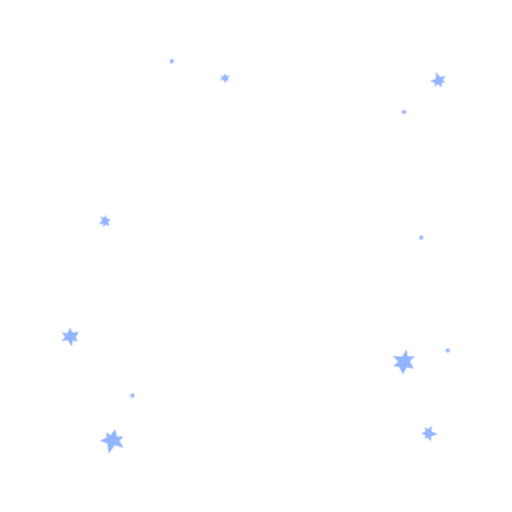
t = 0.00 s
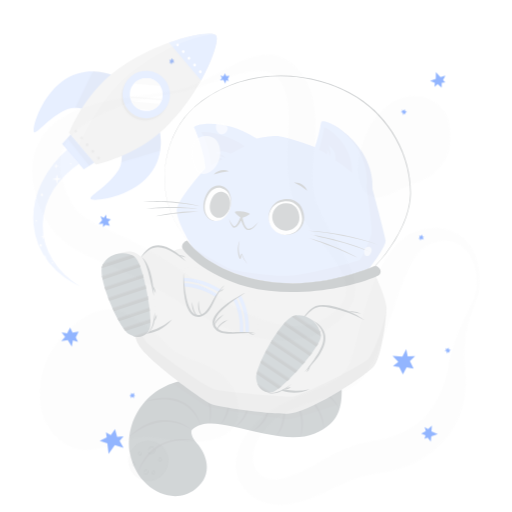
t = 0.25 s
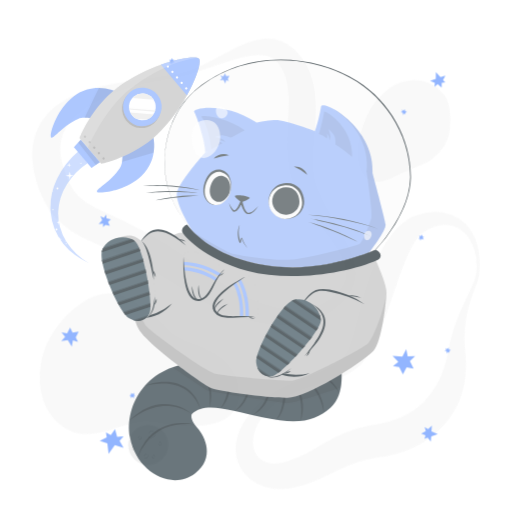
t = 0.50 s
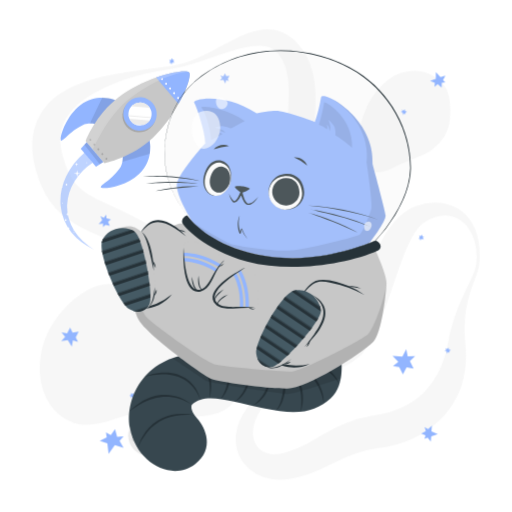
t = 0.75 s
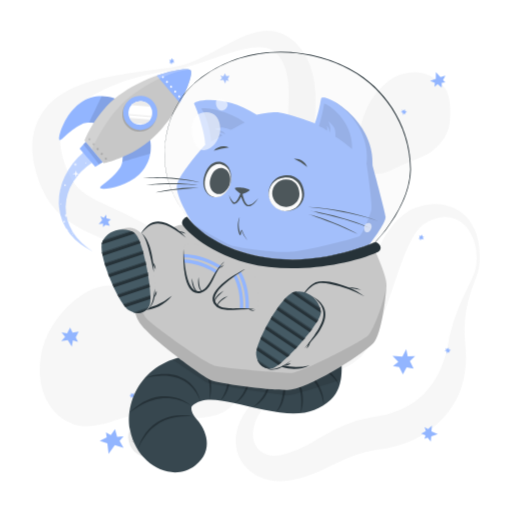
t = 1.00 s

The animated SVG that drew these frames (rendered in a browser with its animation timeline set to each time). Animation: 2 CSS @keyframes rules; one cycle of 1.00 s.

<svg class="animated" id="freepik_stories-cat-astronaut" xmlns="http://www.w3.org/2000/svg" viewBox="0 0 500 500" version="1.1" xmlns:xlink="http://www.w3.org/1999/xlink" xmlns:svgjs="http://svgjs.com/svgjs"><style>svg#freepik_stories-cat-astronaut:not(.animated) .animable {opacity: 0;}svg#freepik_stories-cat-astronaut.animated #freepik--background-complete--inject-119 {animation: 1s 1 forwards cubic-bezier(.36,-0.01,.5,1.38) slideUp;animation-delay: 0s;}svg#freepik_stories-cat-astronaut.animated #freepik--Rocket--inject-119 {animation: 1s 1 forwards cubic-bezier(.36,-0.01,.5,1.38) zoomOut;animation-delay: 0s;}svg#freepik_stories-cat-astronaut.animated #freepik--Cat--inject-119 {animation: 1s 1 forwards cubic-bezier(.36,-0.01,.5,1.38) slideUp;animation-delay: 0s;}            @keyframes slideUp {                0% {                    opacity: 0;                    transform: translateY(30px);                }                100% {                    opacity: 1;                    transform: inherit;                }            }                    @keyframes zoomOut {                0% {                    opacity: 0;                    transform: scale(1.5);                }                100% {                    opacity: 1;                    transform: scale(1);                }            }        </style><g id="freepik--background-complete--inject-119" class="animable" style="transform-origin: 250.016px 249.976px;"><g id="el9p7efenv1"><g style="opacity: 0.4; transform-origin: 250.016px 249.976px;" class="animable"><path d="M465,259.53a58.69,58.69,0,0,0-1.64-22.65c-2.07-7.23-5.91-14-11.37-18.5a30.17,30.17,0,0,0-4.27-3A26.54,26.54,0,0,0,433.32,212c-6.57.36-12.9,2.84-18.65,6.42-.35.22-.75.46-1.05.67l-.83.62c-.54.45-1.08.87-1.6,1.36a28.7,28.7,0,0,0-3,3.18,51.87,51.87,0,0,0-5.34,7.87,145.7,145.7,0,0,0-8.72,19.08c-5.23,13.58-9.83,28.06-15,42.71q-1.92,5.5-4,11c-1.37,3.7-2.85,7.4-4.39,11.12a163.29,163.29,0,0,1-11.06,22.44c-1.16,1.89-2.4,3.79-3.84,5.69-.72,1-1.51,1.92-2.34,2.86s-1.7,1.79-2.59,2.62a50,50,0,0,1-11.5,7.9c-7.92,4.06-15.82,6.24-23.44,8.5s-15.08,4.27-22.23,6.94a100.34,100.34,0,0,0-20.18,10,65.45,65.45,0,0,0-16.09,14.78C253,403.56,249.53,410,248,416.47a32.69,32.69,0,0,0-.93,9.45,21.93,21.93,0,0,0,2.08,8.21,18.34,18.34,0,0,0,11.1,9.62,24.81,24.81,0,0,0,7.62,1.21,34.09,34.09,0,0,0,8.21-1c.69-.17,1.39-.37,2.08-.58l2.48-.74q2.47-.78,4.88-1.66c3.22-1.2,6.38-2.52,9.51-4,6.27-3,12.53-6.79,19.48-10.82a175.7,175.7,0,0,1,22.76-11.41,137.13,137.13,0,0,1,25.27-7.25c1.07-.23,2.13-.37,3.2-.55l2.86-.46c1.58-.27,3.18-.58,4.79-.93,3.2-.71,6.39-1.58,9.5-2.6,12.49-4.11,23.74-10.62,32.3-19.81a76.88,76.88,0,0,0,11.34-15.52,79.75,79.75,0,0,0,4.41-9.1,98.93,98.93,0,0,0,3.54-9.9c1-3.42,1.91-6.94,2.64-10.55.35-1.69.72-3.91,1.1-5.91s.84-4.07,1.32-6.08a177,177,0,0,1,7.38-23.37c2.91-7.53,6.3-14.75,9.7-21.84,1.7-3.55,3.4-7.07,5-10.6A42,42,0,0,0,465,259.53Zm3,.32a31.4,31.4,0,0,1-1.34,6c-.58,1.93-1.27,3.79-1.94,5.64-1.36,3.71-2.77,7.34-4,11s-2.41,7.38-3.38,11.1-1.71,7.5-2.33,11.26a114.77,114.77,0,0,0-1.22,22.62c.07,1.87.21,3.74.35,5.59s.38,3.58.55,5.79a117.2,117.2,0,0,1,.38,12.75,92.87,92.87,0,0,1-4.32,26.08A81,81,0,0,1,438,402.16a89.87,89.87,0,0,1-20.26,19.12A102.07,102.07,0,0,1,393.3,433.6a109.21,109.21,0,0,1-13,3.66c-2.22.49-4.45.89-6.73,1.22l-5.51.81A122.71,122.71,0,0,0,348.08,444a157,157,0,0,0-19.7,8.26c-6.83,3.3-14.25,7.1-22.34,10.25a123.93,123.93,0,0,1-12.42,4.16c-2.12.58-4.24,1.09-6.37,1.57l-3.21.65c-1.21.22-2.43.42-3.66.57a53.27,53.27,0,0,1-15.12-.16,45.32,45.32,0,0,1-14.85-5,39.74,39.74,0,0,1-12.19-10.31,37.07,37.07,0,0,1-6.92-14.13,39.88,39.88,0,0,1-.8-14.89,48.05,48.05,0,0,1,3.78-13.41A74.59,74.59,0,0,1,249,390.48a93.18,93.18,0,0,1,9.3-8.39,106.82,106.82,0,0,1,10.21-7c14.07-8.5,29.49-13.37,43.64-19.52,7.05-3,13.84-6.48,19.17-10.73a33.42,33.42,0,0,0,6.55-6.93c.41-.61.8-1.24,1.16-1.87s.67-1.25,1-1.94c.67-1.38,1.3-2.9,1.9-4.5,1.21-3.19,2.26-6.67,3.24-10.22s1.92-7.19,2.88-10.88l2.82-11.16c.95-3.75,1.92-7.53,3-11.31,4.18-15.12,9-30.47,16.5-45.45a110.34,110.34,0,0,1,14-21.78c1.49-1.71,3-3.39,4.72-5a52.89,52.89,0,0,1,5.39-4.64,46.53,46.53,0,0,1,6.22-4,33.61,33.61,0,0,1,3.42-1.64l1.78-.7c.58-.21,1.08-.36,1.62-.54a62.41,62.41,0,0,1,13.22-2.78,47.8,47.8,0,0,1,13.66.61,39.3,39.3,0,0,1,12.7,4.82,36.37,36.37,0,0,1,5.39,3.91,38.63,38.63,0,0,1,4.57,4.66A50.66,50.66,0,0,1,467.2,236,81.6,81.6,0,0,1,468,259.85Z" style="fill: rgb(235, 235, 235); transform-origin: 349.331px 334.594px;" id="els41uv6070g" class="animable"></path><path d="M166.66,65.81a101.46,101.46,0,0,0,25.67-7.6c8.26-3.52,16.21-7.77,24.22-12.09,4-2.13,8-4.34,12.22-6.41a123.29,123.29,0,0,1,13-5.79,61.91,61.91,0,0,1,14.87-3.65,38.72,38.72,0,0,1,17.28,2c1.46.52,2.87,1.22,4.31,1.87s2.72,1.57,4.06,2.41,2.5,1.85,3.71,2.83,2.24,2.08,3.34,3.14a60.21,60.21,0,0,1,10.2,14.11,69.76,69.76,0,0,1,5.94,16,98.18,98.18,0,0,1,2.38,15.9,203.82,203.82,0,0,1-.54,29.44l-1.11,13.66c-.18,2.23-.3,4.43-.45,6.62l-.19,3.26-.13,3.22a123.37,123.37,0,0,0,.19,12.51,68.87,68.87,0,0,0,1.71,11.73,71.64,71.64,0,0,0,4.14,11.75c1.76,4,3.78,8,5.95,12.06,4.36,8.09,9.31,16.17,14.13,24.51l3.58,6.32c1.16,2.15,2.3,4.3,3.4,6.52a96.35,96.35,0,0,1,5.8,13.85A49.19,49.19,0,0,1,347,259.33a35.27,35.27,0,0,1-3.62,15.38,40.18,40.18,0,0,1-4.08,6.52l-2.39,2.91c-.82.92-1.67,1.75-2.5,2.63a78.78,78.78,0,0,1-11.13,9.29A75.23,75.23,0,0,1,310.4,303c-1.14.44-2.25,1-3.41,1.35l-3.48,1.18c-2.35.67-4.71,1.34-7.12,1.83A99.19,99.19,0,0,1,267.06,309a125.82,125.82,0,0,1-14.59-2.05c-4.84-.9-9.59-2.16-14.31-3.53-2.33-.74-4.7-1.42-7-2.25l-3.48-1.21-3.43-1.3q-6.87-2.67-13.49-5.83c-2.21-1.06-4.39-2.16-6.58-3.25s-4.32-2.3-6.45-3.49-4.26-2.39-6.34-3.66-4.18-2.52-6.22-3.85l-11.75-7.61c-1.91-1.23-3.85-2.4-5.77-3.61l-2.89-1.79-2.91-1.73A439.22,439.22,0,0,0,114,239.07c-8.26-3.67-16.6-7.18-25.42-11.17-4.4-2-8.92-4.19-13.59-6.8a91.12,91.12,0,0,1-14-9.65A71.11,71.11,0,0,1,48.72,198a81.82,81.82,0,0,1-8.36-15.2c-1.16-2.55-2-5.07-3-7.61-.45-1.26-.82-2.51-1.23-3.76S35.34,169,35,167.61l-1-4-.51-2-.39-2.06a72.78,72.78,0,0,1-1.23-8.32c-.13-1.41-.27-2.82-.36-4.23l0-4.33,0-2.16c0-.72.12-1.45.18-2.18l.43-4.34c.22-1.44.56-2.89.84-4.32l.46-2.14c.18-.71.42-1.41.63-2.11.44-1.4.87-2.79,1.34-4.17s1.15-2.67,1.75-4a55.42,55.42,0,0,1,9.36-14l1.36-1.53c.48-.48,1-.93,1.45-1.4,1-.92,1.94-1.86,2.94-2.73,2.07-1.61,4.07-3.33,6.23-4.7a88.55,88.55,0,0,1,13.11-7.31,127.28,127.28,0,0,1,13.52-5.14,224.45,224.45,0,0,1,27.27-6.63c2.28-.4,4.54-.87,6.82-1.2s4.52-.81,6.8-1.13,4.54-.69,6.8-1l6.79-1Zm.5,3c-9,1.3-17.89,2.93-26.68,5l-3.29.79-3.27.87c-2.18.56-4.34,1.22-6.49,1.87-4.32,1.26-8.56,2.74-12.75,4.3A146.65,146.65,0,0,0,90.78,93a108.41,108.41,0,0,0-10.62,7.18,75.94,75.94,0,0,0-9,8.29c-1.42,1.41-2.54,3-3.78,4.48l-1.61,2.34c-.26.38-.54.76-.79,1.15l-.68,1.21a38.5,38.5,0,0,0-4.1,9.76c-.19.84-.38,1.67-.61,2.48l-.38,2.54c-.06.42-.15.83-.18,1.26l-.06,1.3c0,.86-.11,1.7-.11,2.57l.09,2.63c0,.44,0,.86.05,1.31l.16,1.35.29,2.67.54,2.73A78,78,0,0,0,63,159.38c.27.92.66,1.9,1,2.87s.74,1.95,1.14,2.89c.82,1.83,1.58,3.73,2.47,5.42a54.58,54.58,0,0,0,5.63,9.31A42.14,42.14,0,0,0,80.24,187c5.22,4.24,12.4,8,20.49,11.77,4,1.91,8.19,3.82,12.46,5.79s8.53,4,12.82,6.15A409.24,409.24,0,0,1,175.91,240l3,2,3,2.08c2,1.4,3.94,2.76,5.88,4.19l11.31,8.35c3.61,2.64,7.26,5.2,10.93,7.73l5.57,3.68c1.87,1.19,3.73,2.39,5.62,3.56,3.79,2.27,7.58,4.57,11.47,6.63l2.9,1.58,2.93,1.49c1.95,1,3.94,1.91,5.92,2.86a133.9,133.9,0,0,0,24.48,8.6,90.51,90.51,0,0,0,12.61,2.05,66.52,66.52,0,0,0,12.62,0,56.85,56.85,0,0,0,23.75-7.39,57.63,57.63,0,0,0,10.08-7.57c.75-.74,1.56-1.46,2.27-2.21l2-2.29a31.11,31.11,0,0,0,3.22-5A23.74,23.74,0,0,0,338.09,259a35.3,35.3,0,0,0-2.58-12.13,76.55,76.55,0,0,0-6-11.79c-2.38-3.82-5-7.57-7.8-11.26-5.56-7.39-11.64-14.6-17.59-22.28-3-3.87-5.9-7.87-8.66-12.15a92.73,92.73,0,0,1-7.58-13.93c-4.39-10.42-6.09-20.95-6.82-31.09-1.32-20.22,1.26-38.83.89-55.51-.18-8.32-1.09-16-3.51-22.8a43.65,43.65,0,0,0-4.89-9.69,22.85,22.85,0,0,0-6.63-6.75,22.61,22.61,0,0,0-9.57-3.27,47.48,47.48,0,0,0-12,.26,115.67,115.67,0,0,0-12.8,2.59c-4.29,1.17-8.61,2.46-12.89,3.9-8.6,2.8-17.14,6-25.82,8.86A160.69,160.69,0,0,1,167.16,68.78Z" style="fill: rgb(235, 235, 235); transform-origin: 189.255px 169.728px;" id="elpjg20tqyndm" class="animable"></path><path d="M208.2,406a64,64,0,0,1-8.81,1.6c-1.42.19-2.79.29-4.18.41s-2.74.16-4.08.18c-2.7.11-5.32,0-7.94-.05-10.41-.41-20.36-2-30.17-3.52l-3.48-.53-1.54-.22-1.57-.12c-1.06-.11-2.16-.07-3.24-.1s-2.21.09-3.34.18-2.25.2-3.4.38-2.28.35-3.44.58c-2.29.46-4.63,1-6.94,1.61-9.34,2.46-18.57,6.11-28.87,8.47a52.69,52.69,0,0,1-16.63,1.26,38.62,38.62,0,0,1-8.82-1.94,40,40,0,0,1-4.23-1.75c-.69-.34-1.4-.67-2.06-1l-2-1.15a52.13,52.13,0,0,1-7.21-5.37c-1.15-1-2.23-2.19-3.34-3.31s-2-2.41-3-3.65-1.73-2.54-2.58-3.86c-.43-.65-.77-1.32-1.12-2l-1.07-2-.52-1-.43-1-.86-2.07a38.74,38.74,0,0,1-1.51-4.18,68.26,68.26,0,0,1-3-16.93,82.76,82.76,0,0,1,.91-16.62A81.33,81.33,0,0,1,44,332.36c.5-1.26,1-2.52,1.55-3.77s1.17-2.46,1.76-3.68,1.22-2.42,1.9-3.59,1.31-2.36,2.06-3.51a103.5,103.5,0,0,1,21-24.07A82.86,82.86,0,0,1,85,284.87a52.47,52.47,0,0,1,14.24-5.47,34.19,34.19,0,0,1,15.48.36,58.23,58.23,0,0,1,14.5,6.16,154,154,0,0,1,25.22,18.86c3.87,3.49,7.5,7.12,11,10.84a7.84,7.84,0,0,0,1.08,1l.9.79c.7.47,1.23,1,2,1.45l1,.7c.36.22.73.42,1.07.66.66.47,1.5.85,2.2,1.3a92.5,92.5,0,0,0,10.65,5l6.37,2.51,3.41,1.33,3.56,1.48c2.41,1,4.95,2.19,7.53,3.46a74.57,74.57,0,0,1,8,4.77,50.15,50.15,0,0,1,8,6.82,42.21,42.21,0,0,1,6.66,9.25l.69,1.28.59,1.31c.38.88.78,1.76,1.12,2.66a43.38,43.38,0,0,1,1.57,5.36l.56,2.67.34,2.6a47.21,47.21,0,0,1,.33,5.09c0,.45,0,.79,0,1.3,0,.69,0,1.36-.08,2a24.38,24.38,0,0,1-.61,4.18c-.08.34-.16.69-.25,1l-.34,1.07c-.23.7-.49,1.39-.75,2.09a29.72,29.72,0,0,1-2.06,3.87c-.4.59-.81,1.16-1.23,1.72-.21.29-.43.58-.64.83l-.67.74c-.44.48-.9,1-1.36,1.42s-.91.81-1.38,1.21-.94.77-1.41,1.12l-1.36.94c-.46.29-.94.62-1.38.87l-1.33.73A45.08,45.08,0,0,1,208.2,406Z" style="fill: rgb(235, 235, 235); transform-origin: 135.901px 347.498px;" id="elsqzzfpz8j4" class="animable"></path><path d="M350.05,149.26a48.65,48.65,0,0,1-.69-9.77c.09-6.26,1.5-12,3.05-17.57a112.12,112.12,0,0,1,5.85-16.27,72.08,72.08,0,0,1,9.06-14.82,68,68,0,0,1,13-12.56A42.69,42.69,0,0,1,398.64,71a41.37,41.37,0,0,1,10.55-.22A33.83,33.83,0,0,1,419,73.41a34.31,34.31,0,0,1,7.71,4.78,68.44,68.44,0,0,1,6,5.6,22.92,22.92,0,0,1,2.6,3.43,26.19,26.19,0,0,1,1.84,3.94,43.62,43.62,0,0,1,2,8.68,74.22,74.22,0,0,1,.21,18.49A41.86,41.86,0,0,1,433.69,135a42.29,42.29,0,0,1-11.48,12.31c-4.58,3.34-10,5.73-15.23,7.91s-10.52,4.12-15.44,6.44-9.67,4.9-15.66,6.77a27.74,27.74,0,0,1-4.91,1.06,19.86,19.86,0,0,1-5.84-.09,15.29,15.29,0,0,1-7-3.42c-.48-.44-1-.92-1.42-1.39s-.83-1-1.23-1.47a24.44,24.44,0,0,1-1.86-2.95,30,30,0,0,1-1.35-2.91c-.34-.9-.72-1.89-1-2.76l-.39-1.37-.33-1.32C350.35,151,350.21,150.13,350.05,149.26Z" style="fill: rgb(235, 235, 235); transform-origin: 394.588px 120.103px;" id="el8y3yaidskyk" class="animable"></path></g></g><circle cx="144.87" cy="426.84" r="19.67" style="fill: rgb(235, 235, 235); transform-origin: 144.87px 426.84px;" id="ell7e4juj6tqj" class="animable"></circle><path d="M152,415.17a4.43,4.43,0,0,1-.73,2.67,5.36,5.36,0,0,1-2.14,1.89,3.92,3.92,0,0,1-2.89.25,4.09,4.09,0,0,1-2.2-1.7,5.85,5.85,0,0,0,2.36,1.05,3.78,3.78,0,0,0,1.21,0,4,4,0,0,0,1.15-.37c.18-.09.37-.19.55-.3a5.88,5.88,0,0,0,.51-.36,5.22,5.22,0,0,0,.91-.85A6.85,6.85,0,0,0,152,415.17Z" style="fill: rgb(199, 199, 199); transform-origin: 148.023px 417.658px;" id="elqrxsu1zdd2f" class="animable"></path><path d="M145,416.3a2.81,2.81,0,0,1,.4-1.88,3.58,3.58,0,0,1,1.49-1.34,2.61,2.61,0,0,1,2.05-.15,2.58,2.58,0,0,1,1.47,1.25,4.45,4.45,0,0,0-1.63-.6,2.65,2.65,0,0,0-1.52.27A4.58,4.58,0,0,0,145,416.3Z" style="fill: rgb(199, 199, 199); transform-origin: 147.691px 414.544px;" id="elu4cj0rf9yl" class="animable"></path><path d="M144.87,436.09a2.67,2.67,0,0,1,0,1.87,3.34,3.34,0,0,1-1.14,1.6,2.61,2.61,0,0,1-1.94.52,2.67,2.67,0,0,1-1.65-.91,4.88,4.88,0,0,0,1.68.24,2.54,2.54,0,0,0,1.39-.54,3.9,3.9,0,0,0,1-1.17A5,5,0,0,0,144.87,436.09Z" style="fill: rgb(199, 199, 199); transform-origin: 142.59px 438.097px;" id="el8l33gsj3nm" class="animable"></path><path d="M140.79,438.32a1.72,1.72,0,0,1-.13-1.32,2.24,2.24,0,0,1,.79-1.15,1.79,1.79,0,0,1,1.41-.35,1.71,1.71,0,0,1,1.12.72,3.84,3.84,0,0,0-1.15-.05,2,2,0,0,0-.86.36A3.43,3.43,0,0,0,140.79,438.32Z" style="fill: rgb(199, 199, 199); transform-origin: 142.282px 436.896px;" id="el2ipxsyy08yt" class="animable"></path><path d="M137.78,418.39a1.8,1.8,0,0,1,.56,1.26,1.93,1.93,0,0,1-.56,1.39,1.7,1.7,0,0,1-1.44.5,2.1,2.1,0,0,1-1.23-.59,6.52,6.52,0,0,0,1.22-.09,1.46,1.46,0,0,0,.84-.42,2,2,0,0,0,.5-.86A3.68,3.68,0,0,0,137.78,418.39Z" style="fill: rgb(199, 199, 199); transform-origin: 136.725px 419.972px;" id="el59qqrd0xkjf" class="animable"></path><path d="M135.34,420.3a1.11,1.11,0,0,1-.49-.87,1.38,1.38,0,0,1,.39-1,1.22,1.22,0,0,1,1.08-.35,1.3,1.3,0,0,1,.84.51,6,6,0,0,0-.83.17,1,1,0,0,0-.48.27,1.67,1.67,0,0,0-.33.5A3,3,0,0,0,135.34,420.3Z" style="fill: rgb(199, 199, 199); transform-origin: 136.005px 419.181px;" id="elf9a3d96svpi" class="animable"></path><path d="M151.45,439.13a1.75,1.75,0,0,1-1.09.85,1.93,1.93,0,0,1-1.48-.2,1.69,1.69,0,0,1-.83-1.28,2,2,0,0,1,.27-1.34,6.07,6.07,0,0,0,.38,1.16,1.47,1.47,0,0,0,.61.72,2,2,0,0,0,.95.27A3.83,3.83,0,0,0,151.45,439.13Z" style="fill: rgb(199, 199, 199); transform-origin: 149.739px 438.603px;" id="ele920kztcgn5" class="animable"></path><path d="M149,437.23a1.14,1.14,0,0,1,.73-.69,1.35,1.35,0,0,1,1.09.13,1.23,1.23,0,0,1,.6,1,1.26,1.26,0,0,1-.29.94,6.37,6.37,0,0,0-.36-.77,1,1,0,0,0-.39-.39,1.33,1.33,0,0,0-.56-.2A2.89,2.89,0,0,0,149,437.23Z" style="fill: rgb(199, 199, 199); transform-origin: 150.213px 437.545px;" id="eld04hxry8ft8" class="animable"></path><path d="M158.19,425.28a1.77,1.77,0,0,1-.42,1.32,1.91,1.91,0,0,1-1.34.67,1.75,1.75,0,0,1-1.41-.59,2,2,0,0,1-.53-1.26,6.06,6.06,0,0,0,1,.75,1.52,1.52,0,0,0,.91.24,1.94,1.94,0,0,0,.94-.31A3.33,3.33,0,0,0,158.19,425.28Z" style="fill: rgb(199, 199, 199); transform-origin: 156.344px 426.276px;" id="elhoms1d7nnm" class="animable"></path><path d="M155.1,425.09a1.08,1.08,0,0,1,.21-1,1.35,1.35,0,0,1,1-.52,1.23,1.23,0,0,1,1,.46,1.26,1.26,0,0,1,.29.94,8,8,0,0,0-.73-.43,1.16,1.16,0,0,0-.54-.11,1.66,1.66,0,0,0-.58.15A3.26,3.26,0,0,0,155.1,425.09Z" style="fill: rgb(199, 199, 199); transform-origin: 156.331px 424.33px;" id="elot4c0hajbrs" class="animable"></path><path d="M132.13,429.74a1.78,1.78,0,0,1-.42,1.32,2,2,0,0,1-1.34.67,1.72,1.72,0,0,1-1.4-.59,2.1,2.1,0,0,1-.54-1.27,6.54,6.54,0,0,0,1,.75,1.57,1.57,0,0,0,.92.25,2,2,0,0,0,.94-.31A3.87,3.87,0,0,0,132.13,429.74Z" style="fill: rgb(199, 199, 199); transform-origin: 130.284px 430.736px;" id="el06e13lsj08b7" class="animable"></path><path d="M129,429.55a1.13,1.13,0,0,1,.21-1,1.36,1.36,0,0,1,1-.51,1.22,1.22,0,0,1,1,.45,1.29,1.29,0,0,1,.29.95,5.05,5.05,0,0,0-.73-.43.94.94,0,0,0-.54-.11,1.38,1.38,0,0,0-.57.15A2.74,2.74,0,0,0,129,429.55Z" style="fill: rgb(199, 199, 199); transform-origin: 130.234px 428.794px;" id="el7xl7rel1heu" class="animable"></path></g><g id="freepik--Stars--inject-119" class="animable" style="transform-origin: 250px 250px;"><polygon points="425.57 77.06 425.66 70.29 430.15 75.32 435 73.81 432.63 78.12 434.91 80.51 431.38 80.87 431.32 85.44 427.44 82.22 424.29 84.84 424.64 80.98 420.04 78.85 425.57 77.06" style="fill: rgb(146, 181, 255); transform-origin: 427.52px 77.865px;" id="elpvp16pn3u8e" class="animable"></polygon><polygon points="421.31 421.3 427.52 424 421.15 426.2 420.67 431.25 417.61 427.4 414.52 428.58 415.55 425.19 411.36 423.36 415.83 421.03 414.63 417.11 418.06 418.93 421.8 415.51 421.31 421.3" style="fill: rgb(146, 181, 255); transform-origin: 419.44px 423.38px;" id="ell79x87mfops" class="animable"></polygon><polygon points="112.15 434.73 106.03 443.16 104.84 432.87 97.41 430.47 104.21 427.15 103.46 422.12 108.21 424.8 112.34 419.1 114.37 426.58 120.66 426.08 116.78 430.63 120.68 437.38 112.15 434.73" style="fill: rgb(146, 181, 255); transform-origin: 109.045px 431.13px;" id="el6zncx3c0a4y" class="animable"></polygon><polygon points="389.85 358.39 393.47 365.62 397.07 358.71 403.92 359.89 400.27 352.63 405.37 347.78 398.16 348.04 396.72 340.98 392.92 348.29 383.33 347.56 388.98 353.4 383.75 357.41 389.85 358.39" style="fill: rgb(146, 181, 255); transform-origin: 394.35px 353.3px;" id="el45bd7cxfhed" class="animable"></polygon><polygon points="222.44 76.89 224.18 73.97 220.91 74.26 219.78 71.56 218.03 74.5 215.16 73.79 216.88 76.29 214.71 78.4 218.16 78.09 220.07 81.66 220.86 78.33 223.47 79.28 222.44 76.89" style="fill: rgb(146, 181, 255); transform-origin: 219.445px 76.61px;" id="eldmvylr288pc" class="animable"></polygon><polygon points="412.74 230.99 412.14 229.07 410.98 230.63 409.35 230.06 409.96 231.99 408.52 232.98 410.29 233.2 410.37 234.99 411.59 233.34 413.91 233.9 412.75 232.25 414.2 231.47 412.74 230.99" style="fill: rgb(146, 181, 255); transform-origin: 411.36px 232.03px;" id="elcnfw5rp24bt" class="animable"></polygon><polygon points="438.71 343.03 440.2 341.69 438.31 341.28 438.15 339.56 436.65 340.91 435.15 340 435.68 341.71 434.09 342.51 436.08 342.95 436.53 345.3 437.56 343.56 438.87 344.56 438.71 343.03" style="fill: rgb(146, 181, 255); transform-origin: 437.145px 342.43px;" id="el94mrv7gu9f8" class="animable"></polygon><polygon points="395.91 110.15 397.4 108.81 395.52 108.4 395.35 106.68 393.85 108.03 392.36 107.12 392.89 108.83 391.29 109.64 393.29 110.07 393.74 112.42 394.77 110.69 396.07 111.68 395.91 110.15" style="fill: rgb(146, 181, 255); transform-origin: 394.345px 109.55px;" id="elfnsoer8qj9l" class="animable"></polygon><polygon points="130.94 385.7 131.01 383.69 129.4 384.77 128.05 383.69 127.98 385.71 126.29 386.15 127.89 386.96 127.36 388.67 129.06 387.53 131.06 388.84 130.53 386.89 132.15 386.65 130.94 385.7" style="fill: rgb(146, 181, 255); transform-origin: 129.22px 386.265px;" id="el0tysmwbbs8hd" class="animable"></polygon><polygon points="168.8 58.56 167.78 56.84 167.01 58.61 165.29 58.44 166.32 60.17 165.14 61.46 166.92 61.27 167.4 63 168.21 61.12 170.6 61.14 169.1 59.79 170.33 58.7 168.8 58.56" style="fill: rgb(146, 181, 255); transform-origin: 167.87px 59.92px;" id="elr5prhlglnrf" class="animable"></polygon><polygon points="73.96 329.49 76.86 323.88 70.85 324.78 68.45 319.9 65.53 325.54 60.13 324.55 63.6 328.99 59.8 333.13 66.16 332.18 70.11 338.58 71.2 332.33 76.14 333.8 73.96 329.49" style="fill: rgb(146, 181, 255); transform-origin: 68.33px 329.24px;" id="eld6iibwjy7lh" class="animable"></polygon><polygon points="103.01 219.59 107.22 220.45 105.52 216.68 108.27 214.2 104.04 213.33 103.69 209.61 101.42 212.71 98 210.99 99.8 214.98 96.34 218.75 100.64 218.31 100.59 221.81 103.01 219.59" style="fill: rgb(146, 181, 255); transform-origin: 102.305px 215.71px;" id="elx167qn0yid" class="animable"></polygon></g><g id="freepik--Rocket--inject-119" class="animable" style="transform-origin: 122.117px 156.521px;"><path d="M114.47,97.18c-.33-.39-19.53-9.3-36.92,4-16,12.2-21.53,35.13-19.41,35.68,2.6.67,9.72-10.27,23.39-16.28,4.85-2.13,12.56,0,12.56,0Z" style="fill: rgb(146, 181, 255); transform-origin: 86.0883px 115.394px;" id="eluuung43gj8f" class="animable"></path><g id="elhvm81ziig69"><path d="M94.1,120.55a30.28,30.28,0,0,0-7-1c3-6.31,8.64-18.08,12.3-25.7a35.29,35.29,0,0,1,15.09,3.28Z" style="opacity: 0.1; transform-origin: 100.795px 107.2px;" class="animable"></path></g><path d="M146.1,134.49c.33.39,6,20.79-10,35.77C121.49,184,98,185.76,97.77,183.57c-.24-2.67,11.72-7.91,19.89-20.41,2.9-4.43,2.06-12.39,2.06-12.39Z" style="fill: rgb(146, 181, 255); transform-origin: 122.554px 159.423px;" id="eld7iigu5ezxi" class="animable"></path><g id="el2149iii0twn"><path d="M146.85,150c-8.18,2.38-20.73,6-27.37,8a30.47,30.47,0,0,0,.24-7.21l26.38-16.28A35.11,35.11,0,0,1,146.85,150Z" style="opacity: 0.1; transform-origin: 133.431px 146.255px;" class="animable"></path></g><path d="M101.4,159.42,82.65,137.31s9.78-26.22,33-43.84c11.61-8.78,25.22-15.36,37.41-19.71,16.82-6,30.9-7.78,33.08-5.21s-1.85,16.17-10.54,31.79C169.33,111.65,160.61,124,150,134,128.87,154.07,101.4,159.42,101.4,159.42Z" style="fill: rgb(199, 199, 199); transform-origin: 134.686px 113.414px;" id="elcyl7n056b3e" class="animable"></path><path d="M147,124.55A16.72,16.72,0,1,1,148.89,101,16.73,16.73,0,0,1,147,124.55Z" style="fill: rgb(166, 166, 166); transform-origin: 136.148px 111.828px;" id="ele0df3f5m0bn" class="animable"></path><path d="M147.86,123a16.72,16.72,0,1,1,1.94-23.56A16.71,16.71,0,0,1,147.86,123Z" style="fill: rgb(146, 181, 255); transform-origin: 137.046px 110.25px;" id="el9gnpnbpqth4" class="animable"></path><path d="M144.56,119.08a11.6,11.6,0,1,1,1.33-16.35A11.6,11.6,0,0,1,144.56,119.08Z" style="fill: rgb(255, 255, 255); transform-origin: 137.049px 110.24px;" id="elth22rlsiflh" class="animable"></path><path d="M144.56,119.08a11.43,11.43,0,0,1-3.71,2.12l-9.32-.76a11.64,11.64,0,0,1-3.32-2.69,11.83,11.83,0,0,1-1.68-2.65l20.12,1.65A11.76,11.76,0,0,1,144.56,119.08Z" style="fill: rgb(235, 235, 235); transform-origin: 136.59px 118.15px;" id="elyy6espufknj" class="animable"></path><path d="M146.9,104.11l-18.57-1.51a11.43,11.43,0,0,1,1.21-1.2,11.6,11.6,0,0,1,16.35,1.33A13.15,13.15,0,0,1,146.9,104.11Z" style="fill: rgb(235, 235, 235); transform-origin: 137.615px 101.375px;" id="elxe19sw6k9fi" class="animable"></path><path d="M147.9,114.34l-22.21-1.81a7.12,7.12,0,0,1-.16-1l22.69,1.85C148.13,113.68,148,114,147.9,114.34Z" style="fill: rgb(235, 235, 235); transform-origin: 136.875px 112.935px;" id="elh0c15gbqi0d" class="animable"></path><path d="M175.62,100.34,153.08,73.76c16.82-6,30.9-7.78,33.08-5.21S184.31,84.72,175.62,100.34Z" style="fill: rgb(146, 181, 255); transform-origin: 169.911px 83.8739px;" id="eldvn5xpadc2w" class="animable"></path><path d="M159.71,76a1,1,0,0,1-1.38-.12,1,1,0,0,1,1.49-1.26A1,1,0,0,1,159.71,76Z" style="fill: rgb(255, 255, 255); transform-origin: 159.131px 75.3194px;" id="elxzjo2riwte" class="animable"></path><path d="M163.72,80.73a1,1,0,0,1-1.38-.11,1,1,0,1,1,1.38.11Z" style="fill: rgb(255, 255, 255); transform-origin: 163.087px 79.9556px;" id="ell06zjzr6mha" class="animable"></path><path d="M167.73,85.46a1,1,0,0,1-1.38-.11,1,1,0,1,1,1.38.11Z" style="fill: rgb(255, 255, 255); transform-origin: 167.097px 84.6856px;" id="elut3njzhbua" class="animable"></path><path d="M171.74,90.19a1,1,0,0,1-1.38-.11,1,1,0,1,1,1.38.11Z" style="fill: rgb(255, 255, 255); transform-origin: 171.107px 89.4156px;" id="el82miwpygsh" class="animable"></path><path d="M175.75,94.92a1,1,0,1,1,.11-1.37A1,1,0,0,1,175.75,94.92Z" style="fill: rgb(255, 255, 255); transform-origin: 175.081px 94.1769px;" id="elxyptw9vuc6" class="animable"></path><path d="M88.06,136.79a1,1,0,1,1,.11-1.38A1,1,0,0,1,88.06,136.79Z" style="fill: rgb(166, 166, 166); transform-origin: 87.3956px 136.043px;" id="ely3zb0pwr27" class="animable"></path><path d="M92.07,141.52a1,1,0,1,1,.11-1.38A1,1,0,0,1,92.07,141.52Z" style="fill: rgb(166, 166, 166); transform-origin: 91.4056px 140.773px;" id="eluje6saskba" class="animable"></path><path d="M96.08,146.25a1,1,0,1,1,.11-1.38A1,1,0,0,1,96.08,146.25Z" style="fill: rgb(166, 166, 166); transform-origin: 95.4156px 145.503px;" id="els7zhvfdpy6" class="animable"></path><path d="M100.09,151a1,1,0,1,1,.11-1.38A1,1,0,0,1,100.09,151Z" style="fill: rgb(166, 166, 166); transform-origin: 99.4256px 150.253px;" id="elcne446gq7w" class="animable"></path><path d="M104.1,155.71a1,1,0,1,1,.11-1.38A1,1,0,0,1,104.1,155.71Z" style="fill: rgb(166, 166, 166); transform-origin: 103.436px 154.963px;" id="el9p9nwhqj5p8" class="animable"></path><g id="elgt82ctvg7nq"><path d="M185.1,67.89c-13,.93-35.45,8.8-59.12,27.35C108.5,109,95.75,132.93,89.8,145.74l-7.15-8.43s9.77-26.23,33-43.84c11.6-8.79,25.22-15.36,37.41-19.71C168.16,68.35,181,66.39,185.1,67.89Z" style="fill: rgb(255, 255, 255); opacity: 0.2; transform-origin: 133.875px 106.571px;" class="animable"></path></g><polygon points="93.02 163.02 77.78 145.04 83.7 138.56 100.39 158.23 93.02 163.02" style="fill: rgb(146, 181, 255); transform-origin: 89.085px 150.79px;" id="el61c9igwx9ha" class="animable"></polygon><g id="ele20lb2ikr66"><polygon points="100.38 158.23 96.8 160.56 81.44 141.04 83.7 138.56 100.38 158.23" style="opacity: 0.1; transform-origin: 90.91px 149.56px;" class="animable"></polygon></g><g id="el8jfa9h1ml2x"><path d="M89.67,159A61.69,61.69,0,0,0,71.8,177.12a48.82,48.82,0,0,0-7.64,24.38,44.35,44.35,0,0,0,1.59,13,46.34,46.34,0,0,0,5.39,12.22,53.18,53.18,0,0,0,8.69,10.53,68.49,68.49,0,0,0,11.06,8.39,68.91,68.91,0,0,1-12.11-7.15,55.91,55.91,0,0,1-10.29-9.88,50,50,0,0,1-10.83-26.9,56.82,56.82,0,0,1,5.57-29.26,73,73,0,0,1,18.53-23.79Z" style="fill: rgb(146, 181, 255); opacity: 0.6; transform-origin: 74.1906px 197.15px;" class="animable"></path></g><polygon points="77.58 169.85 74.8 170.36 74.18 173.3 73.56 170.36 70.78 169.85 73.54 169.17 74.18 166.4 74.81 169.17 77.58 169.85" style="fill: rgb(255, 255, 255); transform-origin: 74.18px 169.85px;" id="el7373iieg3xo" class="animable"></polygon><polygon points="67.34 224.75 65.79 225.04 65.44 226.68 65.1 225.04 63.54 224.75 65.09 224.37 65.44 222.82 65.8 224.37 67.34 224.75" style="fill: rgb(255, 255, 255); transform-origin: 65.44px 224.75px;" id="eldjvqmxd1gut" class="animable"></polygon><polygon points="66.51 210.53 64.96 210.81 64.61 212.45 64.26 210.81 62.71 210.53 64.25 210.15 64.61 208.6 64.96 210.15 66.51 210.53" style="fill: rgb(255, 255, 255); transform-origin: 64.61px 210.525px;" id="el4d2zo8cda5u" class="animable"></polygon><polygon points="75.52 160.71 73.97 161 73.62 162.64 73.28 161 71.72 160.71 73.27 160.33 73.62 158.78 73.98 160.33 75.52 160.71" style="fill: rgb(255, 255, 255); transform-origin: 73.62px 160.71px;" id="elue3iejqg22k" class="animable"></polygon><path d="M71,228.29a.45.45,0,0,0,0,.9A.45.45,0,0,0,71,228.29Z" style="fill: rgb(255, 255, 255); transform-origin: 71px 228.74px;" id="eluaeea4o48nn" class="animable"></path><path d="M83.88,158.52a.45.45,0,0,0,0,.9A.45.45,0,0,0,83.88,158.52Z" style="fill: rgb(255, 255, 255); transform-origin: 83.88px 158.97px;" id="elfdrsc9kjb9" class="animable"></path><path d="M59.62,198.7a.45.45,0,0,0,0,.9A.45.45,0,0,0,59.62,198.7Z" style="fill: rgb(255, 255, 255); transform-origin: 59.62px 199.15px;" id="elsk7t28jyrjp" class="animable"></path><path d="M70.22,226a.32.32,0,0,0,0,.64A.32.32,0,0,0,70.22,226Z" style="fill: rgb(255, 255, 255); transform-origin: 70.22px 226.32px;" id="elw1c1wzzv1w" class="animable"></path><path d="M59.46,183a.32.32,0,0,0,0,.63A.32.32,0,0,0,59.46,183Z" style="fill: rgb(255, 255, 255); transform-origin: 59.46px 183.315px;" id="eldq8ehq3j5p7" class="animable"></path><path d="M62.71,215.56a.87.87,0,0,0,0,1.73A.87.87,0,0,0,62.71,215.56Z" style="fill: rgb(255, 255, 255); transform-origin: 62.71px 216.425px;" id="el751y2xd3inx" class="animable"></path><path d="M63.54,180a.87.87,0,0,0,0,1.73A.87.87,0,0,0,63.54,180Z" style="fill: rgb(255, 255, 255); transform-origin: 63.54px 180.865px;" id="elfv1oxysls2f" class="animable"></path></g><g id="freepik--Cat--inject-119" class="animable" style="transform-origin: 250.183px 255.889px;"><path d="M332.75,349s5.32,27.92-9.85,41.32-31.38,16.94-65.44,9.88-56.46-16-70.17-3.52c0,0-2.7,4.46,5.3,13.4s17.36,29.5-2,44.46c-22.82,17.64-57.52-1.18-63.64-34.81s19.11-74.9,70.36-72.62,66.53,12.53,76.17,12.82,11.11-8.11,11.11-8.11Z" style="fill: rgb(55, 71, 79); transform-origin: 229.852px 404.153px;" id="elyb5t7jkqcr" class="animable"></path><path d="M189.89,406.86c-17.9-1.79-35,2.51-46.49,17a76.09,76.09,0,0,0-9.2,14.75,55.7,55.7,0,0,1,8-15.71c11-15.37,29.86-20.33,47.72-16.08Z" style="fill: rgb(38, 50, 56); transform-origin: 162.06px 421.987px;" id="el90d3on23sj7" class="animable"></path><path d="M195.67,391.78c-6.06-16.7-20.37-25.66-37.95-24.92a90.32,90.32,0,0,0-16.35,2.19,60.85,60.85,0,0,1,16.27-3.75c17.94-1.75,34.18,8.48,38,26.48Z" style="fill: rgb(38, 50, 56); transform-origin: 168.52px 378.443px;" id="elacm5ghnf05u" class="animable"></path><path d="M187.29,396.63c-15.79-10.72-34.32-9.87-50.49-.56-2,1.29-5.11,3.06-7,4.54-1.11.83-2.24,1.65-3.38,2.45,7.85-8,18-14.22,29.27-15.8,11.16-1.56,23.25,1.69,31.55,9.37Z" style="fill: rgb(38, 50, 56); transform-origin: 156.855px 394.969px;" id="elruzkghv68vs" class="animable"></path><path d="M204.49,390.39c1.76-14.17-1.14-30.11-13-39.25a51.81,51.81,0,0,0-5.14-3.59,31.42,31.42,0,0,1,5.71,2.79c13.25,8.09,16.91,26,12.42,40.05Z" style="fill: rgb(38, 50, 56); transform-origin: 196.328px 368.97px;" id="elcqnkzudqomh" class="animable"></path><path d="M215.47,391.15c7.62-11.83,9.84-25.08,2.89-37.79-.78-1.72-2-3.39-2.89-5.05a38,38,0,0,1,3.74,4.55c8.63,12.05,6.35,27.88-3.74,38.29Z" style="fill: rgb(38, 50, 56); transform-origin: 220.005px 369.73px;" id="elqht5mx8c67e" class="animable"></path><path d="M229.31,393.79a38,38,0,0,0,12.1-19.5c2-7.62.43-15.53-3.13-22.52a26.64,26.64,0,0,1,5.07,23c-2.06,7.74-6.9,15.19-14,19Z" style="fill: rgb(38, 50, 56); transform-origin: 236.715px 372.78px;" id="elm1q8wtr2z" class="animable"></path><path d="M246.69,397.8c10.29-7.71,16.57-19.22,15.56-32.21a76,76,0,0,0-1.4-8.65,38.16,38.16,0,0,1,2,5.57c4,14-3.16,29.08-16.17,35.29Z" style="fill: rgb(38, 50, 56); transform-origin: 255.319px 377.37px;" id="elckc9w7ts2p7" class="animable"></path><path d="M269.22,402.27c2.83-2.47,4-6.27,5.18-9.72,3.12-10.61,3.84-22.4-.9-32.67,6.95,9.42,6.37,22.66,2.37,33.19-1.48,3.43-3.23,7.34-6.65,9.2Z" style="fill: rgb(38, 50, 56); transform-origin: 274.019px 381.075px;" id="elansb3p07osd" class="animable"></path><path d="M293.51,403.38c2.34-13.47-.24-30-9.32-40.55a41.2,41.2,0,0,0-4.42-4.34,27.6,27.6,0,0,1,5.12,3.65c10.5,9.55,13.63,28.26,8.62,41.24Z" style="fill: rgb(38, 50, 56); transform-origin: 287.808px 380.935px;" id="el8z3y4tldvp6" class="animable"></path><path d="M283.56,354.56c18.18,4.63,33.23,21.68,32.66,40.89-2.71-19.09-15.4-33.16-32.66-40.89Z" style="fill: rgb(38, 50, 56); transform-origin: 299.898px 375.005px;" id="el0xzwl1i9ndh" class="animable"></path><path d="M284.61,351.77c18.6-2.84,39.33,6.72,46.87,24.45-10.41-16.25-27.93-24.11-46.87-24.45Z" style="fill: rgb(38, 50, 56); transform-origin: 308.045px 363.748px;" id="elro7adiq446r" class="animable"></path><g id="elth9mi05q7om"><path d="M332.76,370.9c-18.06,6.13-47.44,15.75-52.49,15.35-5.43-.44-75-10.71-78.45-12.7-2.8-1.65-22.43-15-33.56-22.55a77.58,77.58,0,0,1,29.06-3.94c51.25,2.29,66.54,12.53,76.18,12.82s11.11-8.1,11.11-8.1L332.75,349A68,68,0,0,1,332.76,370.9Z" style="opacity: 0.1; transform-origin: 250.951px 366.602px;" class="animable"></path></g><path d="M184.77,219.69a83.73,83.73,0,0,0-9.53,0,26.08,26.08,0,0,0-6,2.29s-9.53-6.53-18.17-4.58-21.7,19.22-23.11,33.34-.53,48.51,7.41,63,62.27,53.81,70.21,57.34,56.46,10.05,75.15,9.7,70.55-32.73,83.79-45.69c8.47-8.29,12.7-49.22,12.88-57.51s-12.18-35.1-12.18-35.1Z" style="fill: rgb(199, 199, 199); transform-origin: 252.404px 298.915px;" id="el2xrbsirgl2p" class="animable"></path><g id="el54fwkvbuqm3"><path d="M377.41,277.55c-.18,8.3-4.41,49.22-12.88,57.5-13.24,13-65.1,45.35-83.79,45.7s-67.22-6.17-75.15-9.71-62.28-42.86-70.22-57.32c-4.65-8.48-6.87-23.8-7.64-37.88,1.25,8.69,11.65,30.33,15,35s57.05,44.2,67.87,46.65,63.53,6.84,73.63,6.77,69.73-31.34,75-36.41S375.52,294.46,377.41,277.55Z" style="opacity: 0.1; transform-origin: 252.57px 328.302px;" class="animable"></path></g><path d="M187.18,216.92s-15.29-24.22-14.58-35.28,32.69-47.51,45.16-57.15,41.63-14.82,51.51-14.82,38,10.84,38,10.84,3.24-7.57,6.18-24c1.37-7.7,52.69,19.75,50.33,65.15,0,0,12,44.15,12.7,50.06s-15.75,27.09-15.75,27.09a198.57,198.57,0,0,1-35.12,10.33c-21.12,4.23-45.27,7.07-76.14.25C204.23,239.38,187.18,216.92,187.18,216.92Z" style="fill: rgb(146, 181, 255); transform-origin: 274.539px 174.354px;" id="el0gh8xf9rvd8d" class="animable"></path><path d="M200.39,141.44c.2-10.6-8.62-36.59-10.86-40s29.8-10.49,61.12,10.63Z" style="fill: rgb(146, 181, 255); transform-origin: 220.034px 119.473px;" id="elxhz4t36jx3" class="animable"></path><g id="elreyscxe1wr"><path d="M206.41,137.92s-2.15-21.52-9.91-31.66c-1.3-1.7,22.23-.93,42.43,13.21,0,0-7.92,4.21-13.44,7.3,0,0-4.14-2-7.34-2.18s-8.29,1.55-8.29,1.55,6,1.22,7.59,2.24A9.68,9.68,0,0,1,220,131a18.11,18.11,0,0,0-3.89-1.53,9.56,9.56,0,0,0-3.31.52,6.19,6.19,0,0,1,4.34,2.19S208.76,136.55,206.41,137.92Z" style="opacity: 0.1; transform-origin: 217.689px 121.766px;" class="animable"></path></g><g id="elc0pm025xgya"><path d="M311.43,123.33s3.93-13.12,5-21.88c.26-2.12,28.49,14.29,27.34,43.93,0,0-10.72-8.82-16.19-12,0,0,.27-5.91-1.23-8.73s-5.56-6.35-5.56-6.35,2,5.82,1.94,7.67a9.44,9.44,0,0,1-1,3.53,17.94,17.94,0,0,0-.66-4.12A9.51,9.51,0,0,0,319,122.8a6.17,6.17,0,0,1,.32,4.85A21.38,21.38,0,0,0,311.43,123.33Z" style="opacity: 0.1; transform-origin: 327.617px 123.324px;" class="animable"></path></g><g id="elrjuqhiu4ulh"><path d="M360.77,238.8a199,199,0,0,1-35.12,10.34c-21.12,4.22-45.26,7.06-76.14.24-43.87-9.7-61.24-31.06-62.28-32.39,3.8,4,31.66,20.32,38.55,22.6s45.69,8.11,62.12,6,60.34-12.87,63.34-15.16S361.45,210,362.7,205,358,160.16,358,160.16s6.74-36.84-33.17-61.86c15.36,8,40.64,31.18,39,63.35,0,0,12,44.15,12.7,50.07S360.77,238.8,360.77,238.8Z" style="opacity: 0.1; transform-origin: 281.891px 175.889px;" class="animable"></path></g><path d="M216,158.26c-8.32-2-14.55,5.22-16.94,14.93-1.94,7.86,1,17.11,9,19.07s15.25-6.25,17.07-13.63S225.06,160.48,216,158.26Z" style="fill: rgb(38, 50, 56); transform-origin: 212.119px 175.24px;" id="el962e8hz3gvt" class="animable"></path><path d="M216.32,160.49c-7.82-1.93-13.68,4.91-15.92,14-1.82,7.39,1,16.07,8.47,17.92s14.33-5.87,16-12.81S224.82,162.58,216.32,160.49Z" style="fill: rgb(255, 255, 255); transform-origin: 212.654px 176.425px;" id="eldp4dsd6jtw" class="animable"></path><path d="M217.67,164.3c-6.12-1.51-10.71,3.84-12.47,11-1.42,5.79.76,12.59,6.64,14s11.22-4.6,12.55-10S224.32,165.93,217.67,164.3Z" style="fill: rgb(38, 50, 56); transform-origin: 214.813px 176.776px;" id="el5xw2ghqhok" class="animable"></path><path d="M279.35,171.17c11.13-.56,17.16,7.71,17.65,17.69.4,8.09-5.8,16.68-16.48,17.21s-17.78-8.85-18.16-16.44S267.25,171.77,279.35,171.17Z" style="fill: rgb(38, 50, 56); transform-origin: 279.68px 188.617px;" id="el21s3wgxee2h" class="animable"></path><path d="M278.38,173.31c10.46-.52,16.13,7.25,16.59,16.64.38,7.6-5.45,15.67-15.49,16.17s-16.71-8.32-17.07-15.45S267,173.88,278.38,173.31Z" style="fill: rgb(255, 255, 255); transform-origin: 278.69px 189.713px;" id="eln20n5zi42il" class="animable"></path><path d="M278.85,175.22c8.55-.42,13.17,5.92,13.55,13.58A12.83,12.83,0,0,1,279.75,202c-8.2.41-13.64-6.78-13.93-12.61A13.5,13.5,0,0,1,278.85,175.22Z" style="fill: rgb(38, 50, 56); transform-origin: 279.104px 188.609px;" id="elcqdmth9sood" class="animable"></path><path d="M243.75,185.67c-.27,1-7.12,4.08-7.85,4s-6.63-4.86-6.66-5.94,5.92-.66,7.43-.45S244,184.65,243.75,185.67Z" style="fill: rgb(38, 50, 56); transform-origin: 236.499px 186.346px;" id="elor0qvyihn6r" class="animable"></path><path d="M223.52,190.57c.84,1.63,1.69,3.24,2.67,4.75a11.37,11.37,0,0,0,1.62,2,1.74,1.74,0,0,0,.83.48,1.72,1.72,0,0,0,.87-.28,6.69,6.69,0,0,0,1.7-1.7,18.4,18.4,0,0,0,1.38-2.22,39.15,39.15,0,0,0,2.24-4.83l1.15-3,.66,3.2a38.68,38.68,0,0,0,1.83,6.23,16,16,0,0,0,1.41,2.84,5,5,0,0,0,2,2l.3.1.3,0a4.21,4.21,0,0,0,.71,0,5.55,5.55,0,0,0,1.45-.38,12.47,12.47,0,0,0,2.76-1.62,32.42,32.42,0,0,0,4.79-4.59,24.74,24.74,0,0,1-4.23,5.26,12.85,12.85,0,0,1-2.83,2,5.06,5.06,0,0,1-3.73.52,6.17,6.17,0,0,1-2.89-2.4,17.83,17.83,0,0,1-1.69-3.08,36.37,36.37,0,0,1-2.06-6.55l1.81.15a35.7,35.7,0,0,1-2.46,5.05,21.46,21.46,0,0,1-1.64,2.34,7.2,7.2,0,0,1-2.32,1.95,2.91,2.91,0,0,1-1.75.31,2.86,2.86,0,0,1-1.45-1,11.08,11.08,0,0,1-1.54-2.42A29.88,29.88,0,0,1,223.52,190.57Z" style="fill: rgb(38, 50, 56); transform-origin: 237.855px 193.624px;" id="elqj3gk3ooqc" class="animable"></path><path d="M195.25,178.14c-4.61-.86-9.24-1.56-13.88-2.16s-9.3-1.13-14-1.45c-2.33-.22-4.66-.35-7-.5s-4.67-.22-7-.28c-4.68-.18-9.36-.12-14.06-.1,2.34-.19,4.68-.39,7-.49s4.69-.15,7-.14c4.7,0,9.39.23,14.08.57s9.35.93,14,1.68c2.32.37,4.63.79,6.93,1.24S193,177.5,195.25,178.14Z" style="fill: rgb(38, 50, 56); transform-origin: 167.28px 175.579px;" id="elw436o3her28" class="animable"></path><path d="M193.06,180.64c-2.11-.13-4.22-.26-6.33-.34s-4.22-.19-6.33-.25c-4.21-.13-8.43-.23-12.65-.18-2.11,0-4.22,0-6.33,0l-6.33.2-3.16.12-3.16.19c-2.11.07-4.21.31-6.33.41,4.18-.66,8.39-1.17,12.61-1.44s8.46-.43,12.7-.46,8.47.13,12.69.41S188.88,180,193.06,180.64Z" style="fill: rgb(38, 50, 56); transform-origin: 167.75px 179.838px;" id="elw80w6tn81mb" class="animable"></path><path d="M194,183.4c-1.76.11-3.52.21-5.28.36s-3.51.24-5.26.41c-3.5.32-7,.62-10.5,1s-7,.8-10.47,1.25-7,1-10.47,1.43q2.56-.63,5.16-1.18c1.73-.33,3.46-.67,5.2-1,3.47-.62,7-1.07,10.48-1.47s7-.66,10.55-.8S190.45,183.22,194,183.4Z" style="fill: rgb(38, 50, 56); transform-origin: 173.01px 185.565px;" id="el9z4ytg7jghi" class="animable"></path><path d="M300.8,202.16c2.91,0,5.82.23,8.72.43s5.8.54,8.69.89c5.79.7,11.54,1.65,17.26,2.76s11.4,2.46,17,4.06c2.81.77,5.59,1.64,8.36,2.52,1.39.43,2.76.93,4.13,1.42l4.11,1.48c-5.58-1.65-11.14-3.34-16.79-4.72-2.81-.73-5.64-1.39-8.46-2.06s-5.68-1.25-8.53-1.78c-5.69-1.18-11.42-2.12-17.17-3S306.6,202.65,300.8,202.16Z" style="fill: rgb(38, 50, 56); transform-origin: 334.935px 208.94px;" id="ella3sa15tzr8" class="animable"></path><path d="M302.56,205.88c5.21.7,10.37,1.69,15.5,2.8s10.21,2.43,15.28,3.83,10.06,3,15,4.81,9.81,3.76,14.59,5.91c-2.48-.86-4.9-1.86-7.39-2.68l-3.71-1.31L348.1,218c-2.48-.83-5-1.6-7.48-2.4s-5-1.5-7.54-2.19c-5-1.47-10.1-2.78-15.18-4q-3.82-.94-7.65-1.81C307.7,207,305.13,206.42,302.56,205.88Z" style="fill: rgb(38, 50, 56); transform-origin: 332.745px 214.555px;" id="elsenn2g0spc" class="animable"></path><path d="M300.54,208.88c4.26,1,8.44,2.32,12.59,3.71s8.24,2.95,12.31,4.56,8.08,3.38,12,5.27c2,.93,3.94,1.92,5.9,2.89s3.87,2,5.78,3.1c-4-1.77-8-3.61-12-5.33s-8-3.44-12.07-5.06-8.12-3.21-12.2-4.75c-2-.78-4.1-1.51-6.16-2.24S302.61,209.57,300.54,208.88Z" style="fill: rgb(38, 50, 56); transform-origin: 324.83px 218.645px;" id="elh5xq343wx9s" class="animable"></path><path d="M208.76,147.15c3.32-4.31,10-5.61,14.79-3.27a55.39,55.39,0,0,0-14.79,3.27Z" style="fill: rgb(38, 50, 56); transform-origin: 216.155px 144.94px;" id="ellyndy6lb00o" class="animable"></path><path d="M300,162.93A55.83,55.83,0,0,0,287,155c5.33-.63,11.19,2.76,12.92,7.91Z" style="fill: rgb(38, 50, 56); transform-origin: 293.5px 158.927px;" id="elue2saj88aar" class="animable"></path><path d="M241.24,234a32.66,32.66,0,0,1-5-9.36.32.32,0,0,0-.59,0c-.25.74-.95,2.81-1,3.13-.08-.2-.15-.4-.22-.6q-.35-1-.6-2.07a25.69,25.69,0,0,1-.67-4.26,24.94,24.94,0,0,1,.05-4.32c.14-1.45.46-2.87.72-4.31,0-.06-.11-.09-.13,0a17.28,17.28,0,0,0-1.29,4.36,23.65,23.65,0,0,0-.36,4.35,22.14,22.14,0,0,0,.47,4.37c.16.75.35,1.49.58,2.22a6.45,6.45,0,0,0,.9,2c.3.39.92,0,1-.36,0-.24.81-3.12.94-3.54a21.86,21.86,0,0,0,5,8.51C241.12,234.27,241.33,234.12,241.24,234Z" style="fill: rgb(38, 50, 56); transform-origin: 236.705px 223.168px;" id="ell1y39y3ddfd" class="animable"></path><path d="M369.06,246c-29.33,13.15-85.5,22.23-127.8,10.76s-62.66-35.28-63.37-38.09,1.76-6,4.83-6.93h0c1.42,1.8,2.91,3.54,4.45,5.21,13.76,14.94,40.95,32,84.53,36,42.84,4,84.18-12,94.59-16.33C370.35,236.27,374.58,243.5,369.06,246Z" style="fill: rgb(38, 50, 56); transform-origin: 274.733px 236.869px;" id="eltwm61f16rhr" class="animable"></path><path d="M266.19,353.78a60.5,60.5,0,0,0,36.18,3c-11.33,5.64-25.86,4.22-36.18-3Z" style="fill: rgb(38, 50, 56); transform-origin: 284.28px 357.012px;" id="elw3k2n258jr" class="animable"></path><path d="M293.49,292.83c2.83-7,7.65-14.08,14.84-17.29,9.61-3,22.65,1.42,31.68,5a76.11,76.11,0,0,1,16.05,8.87,117.58,117.58,0,0,0-34-12.22c-4.65-.72-9.66-1.47-14.07.37-6.38,3.21-11,9.11-14.47,15.26Z" style="fill: rgb(38, 50, 56); transform-origin: 324.775px 283.688px;" id="elu5ygcr5ombp" class="animable"></path><path d="M339.63,281.19a18.31,18.31,0,0,1,13,2,111.6,111.6,0,0,0-13-2Z" style="fill: rgb(38, 50, 56); transform-origin: 346.13px 281.98px;" id="elzd1ilkuiuh" class="animable"></path><path d="M302.88,288c10.61,7.17,15.09,10.84,14.36,22.83-.64,10.42-29.11,43.64-47.41,49.39a12.4,12.4,0,0,1-9.63-.69Z" style="fill: rgb(199, 199, 199); transform-origin: 288.758px 324.441px;" id="eltahpkuhgjb" class="animable"></path><path d="M287,285.21c-12.54,3.35-38.41,50.35-36.81,61.72,1.27,9.06,7.62,14,15.57,12.76,9.47-1.51,47.49-44.21,47.52-54.35C313.32,294.05,300.49,281.61,287,285.21Z" style="fill: rgb(69, 90, 100); transform-origin: 281.7px 322.228px;" id="el0edeuamgv4kl" class="animable"></path><path d="M313.29,305.3l-28.44-19.16a9,9,0,0,1,2.17-.93,8.67,8.67,0,0,1,.88-.21,6.68,6.68,0,0,1,.73-.14l24.09,16.2c.07.26.13.51.18.78A15.11,15.11,0,0,1,313.29,305.3Z" style="fill: rgb(38, 50, 56); transform-origin: 299.07px 295.08px;" id="elmw5o6k7775i" class="animable"></path><path d="M312.9,301.84,287.9,285a6.68,6.68,0,0,1,.73-.14l.78-.12,23.07,15.53a7.19,7.19,0,0,1,.24.79C312.79,301.32,312.85,301.57,312.9,301.84Z" style="fill: rgb(55, 71, 79); transform-origin: 300.4px 293.29px;" id="el4n3zdd3skr9" class="animable"></path><path d="M310.47,312.69c-.08.16-.17.31-.27.47-.42.73-.88,1.49-1.38,2.27l-32.27-21.72c.6-.7,1.19-1.37,1.77-2l.37-.39Z" style="fill: rgb(38, 50, 56); transform-origin: 293.51px 303.375px;" id="elh7kxgdc2zx" class="animable"></path><path d="M310.73,312.24c-.08.15-.17.3-.26.45s-.17.31-.27.47l-31.88-21.45.37-.39c.13-.13.25-.27.38-.39Z" style="fill: rgb(55, 71, 79); transform-origin: 294.525px 302.045px;" id="elwz3d5a0b5ej" class="animable"></path><path d="M304.43,321.79l-.32.43c-.52.69-1.05,1.4-1.6,2.11L270,302.43l1.52-2.18.31-.42Z" style="fill: rgb(38, 50, 56); transform-origin: 287.215px 312.08px;" id="eljwan1w2qz8c" class="animable"></path><path d="M304.74,321.36c-.11.14-.21.29-.31.43l-.32.43-32.63-22,.31-.42.3-.44Z" style="fill: rgb(55, 71, 79); transform-origin: 288.11px 310.79px;" id="el66e44xfz9q" class="animable"></path><path d="M297.66,330.38c-.11.14-.22.28-.35.42-.55.68-1.14,1.36-1.72,2l-31.47-21.19c.45-.76.9-1.52,1.36-2.27.1-.15.18-.3.28-.46Z" style="fill: rgb(38, 50, 56); transform-origin: 280.89px 320.84px;" id="elhxesdvnj7r9" class="animable"></path><path d="M298,330l-.34.41c-.11.14-.22.28-.35.42l-31.83-21.42c.1-.15.18-.3.28-.46l.29-.45Z" style="fill: rgb(55, 71, 79); transform-origin: 281.74px 319.665px;" id="eldemsvz16az" class="animable"></path><path d="M290.45,338.69c-.13.12-.25.26-.37.39-.6.66-1.21,1.32-1.82,2l-29.41-19.8c.4-.78.81-1.56,1.23-2.36.09-.15.16-.31.26-.46Z" style="fill: rgb(38, 50, 56); transform-origin: 274.65px 329.77px;" id="elp27a371rof" class="animable"></path><path d="M290.8,338.29c-.11.14-.23.26-.35.4s-.25.26-.37.39l-30-20.19c.09-.15.16-.31.26-.46a3.67,3.67,0,0,1,.25-.48Z" style="fill: rgb(55, 71, 79); transform-origin: 275.44px 328.515px;" id="elj0oghxxxbi" class="animable"></path><path d="M282.8,346.68l-.39.38q-1,1-2,1.89L254.2,331.27c.33-.82.68-1.64,1.06-2.48.07-.17.15-.33.21-.5Z" style="fill: rgb(38, 50, 56); transform-origin: 268.5px 338.62px;" id="el1yui05228ku" class="animable"></path><path d="M283.18,346.31l-.38.37-.39.38-27.15-18.27c.07-.17.15-.33.21-.5s.15-.31.22-.48Z" style="fill: rgb(55, 71, 79); transform-origin: 269.22px 337.435px;" id="el0siezkol9u6j" class="animable"></path><path d="M274.54,354.27l-.43.36c-.77.61-1.51,1.2-2.2,1.71L250.6,342c.18-.85.42-1.76.7-2.72l.16-.53Z" style="fill: rgb(38, 50, 56); transform-origin: 262.57px 347.545px;" id="el86ieqgmcbmq" class="animable"></path><path d="M275,353.92l-.42.35-.43.36L251.3,339.28l.16-.53c0-.17.11-.35.17-.53Z" style="fill: rgb(55, 71, 79); transform-origin: 263.15px 346.425px;" id="elzchzehmis3f" class="animable"></path><path d="M263.31,359.88c-.34,0-.67,0-1,0a12.39,12.39,0,0,1-10.25-6.9c-.16-.3-.31-.62-.45-.94Z" style="fill: rgb(38, 50, 56); transform-origin: 257.46px 355.96px;" id="eldi0srb474v" class="animable"></path><path d="M264.23,359.86c-.31,0-.62,0-.92,0s-.67,0-1,0l-10.25-6.9c-.16-.3-.31-.62-.45-.94s-.25-.59-.37-.89Z" style="fill: rgb(55, 71, 79); transform-origin: 257.735px 355.495px;" id="elmgrst4dh1l" class="animable"></path><path d="M304.74,289.25c19.05,10,14.58,25.5,3.08,39.66a107.52,107.52,0,0,1-10.55,11.4c3.14-4.11,6.35-8.14,9.3-12.33,10.41-14.75,15-26.67-1.83-38.73Z" style="fill: rgb(38, 50, 56); transform-origin: 307.506px 314.78px;" id="el883o6b0mh3j" class="animable"></path><path d="M302.79,333.22a9.32,9.32,0,0,1-3.42,7.09,49.75,49.75,0,0,1,3.42-7.09Z" style="fill: rgb(38, 50, 56); transform-origin: 301.08px 336.765px;" id="elh3mhg4hs8rf" class="animable"></path><path d="M260.2,359.51c7.65,2.59,15.35-1.77,21.62-5.85.95-.59,1.85-1.27,2.79-1.89a35.42,35.42,0,0,1-11.15,7.63c-4.14,1.71-9.21,2.43-13.26.11Z" style="fill: rgb(38, 50, 56); transform-origin: 272.405px 356.376px;" id="elxtu5ortzpuk" class="animable"></path><path d="M284.19,354.56a7.49,7.49,0,0,1-6.64,2.38,17.86,17.86,0,0,1,1.66-.7c1.63-.59,3.26-1.23,5-1.68Z" style="fill: rgb(38, 50, 56); transform-origin: 280.88px 355.79px;" id="elf1s4pp7f7oj" class="animable"></path><path d="M134.2,302.59a60.36,60.36,0,0,0,33.59-13.77c-7.53,10.17-21.12,15.5-33.59,13.77Z" style="fill: rgb(38, 50, 56); transform-origin: 150.995px 295.866px;" id="elxflufsfwbk" class="animable"></path><path d="M136.79,229.48c8.75-16.23,20.59-16.56,34.81-6.63a46.48,46.48,0,0,1,9.94,9.35,79.37,79.37,0,0,0-10.82-8c-14.55-8.83-23.23-8.91-33.93,5.29Z" style="fill: rgb(38, 50, 56); transform-origin: 159.165px 224.19px;" id="elj0tyu9dydpl" class="animable"></path><path d="M111.76,225.52c12.17-4,17.81-5.3,26.84,2.62,7.85,6.88,16.71,49.72,10.06,67.71a12.44,12.44,0,0,1-6.44,7.2Z" style="fill: rgb(199, 199, 199); transform-origin: 131.379px 262.698px;" id="elmzvi33c6oi" class="animable"></path><path d="M99.86,236.38c-5,12,16.32,61.19,26.29,66.88,7.94,4.54,15.75,2.55,19.62-4.51,4.6-8.41-5.91-64.61-13.91-70.84C123,221,105.25,223.52,99.86,236.38Z" style="fill: rgb(69, 90, 100); transform-origin: 123.002px 264.924px;" id="elobeqbencx5" class="animable"></path><path d="M131.83,227.89,99.27,238.66a9.12,9.12,0,0,1,.59-2.29c.11-.28.24-.55.37-.82a5.09,5.09,0,0,1,.34-.66l27.56-9.14c.25.1.48.21.72.33A15,15,0,0,1,131.83,227.89Z" style="fill: rgb(38, 50, 56); transform-origin: 115.55px 232.205px;" id="elov0401hqwrf" class="animable"></path><path d="M128.85,226.08l-28.62,9.47a5.09,5.09,0,0,1,.34-.66c.12-.24.25-.48.38-.69l26.41-8.75a8.15,8.15,0,0,1,.77.3C128.38,225.85,128.61,226,128.85,226.08Z" style="fill: rgb(55, 71, 79); transform-origin: 114.54px 230.5px;" id="elspg5dt8hbfr" class="animable"></path><path d="M136,234.65c.07.15.14.32.2.49.33.78.64,1.6.95,2.48l-36.92,12.24c-.19-.91-.36-1.78-.49-2.63,0-.17-.06-.35-.1-.53Z" style="fill: rgb(38, 50, 56); transform-origin: 118.395px 242.255px;" id="elutkx8jowt9" class="animable"></path><path d="M135.75,234.16c.07.16.13.32.2.49s.14.32.2.49L99.69,247.23c0-.17-.06-.35-.1-.53s0-.36-.07-.54Z" style="fill: rgb(55, 71, 79); transform-origin: 117.835px 240.695px;" id="elfva4xts33ii" class="animable"></path><path d="M139.45,245c0,.16.09.34.14.51.24.84.47,1.69.69,2.56L103.05,260.4c-.28-.85-.55-1.7-.8-2.53,0-.18-.09-.34-.14-.51Z" style="fill: rgb(38, 50, 56); transform-origin: 121.195px 252.7px;" id="elakc7q8082cb" class="animable"></path><path d="M139.3,244.48l.15.51c0,.16.09.34.14.51l-37.34,12.37c0-.18-.09-.34-.14-.51s-.11-.34-.17-.5Z" style="fill: rgb(55, 71, 79); transform-origin: 120.765px 251.175px;" id="el2qrz7t9gga7" class="animable"></path><path d="M142.1,255.6a4.37,4.37,0,0,1,.12.52c.2.87.38,1.74.56,2.62l-36,11.93c-.34-.82-.65-1.65-1-2.47-.06-.17-.13-.33-.19-.5Z" style="fill: rgb(38, 50, 56); transform-origin: 124.185px 263.135px;" id="elvpcp3cadgf" class="animable"></path><path d="M142,255.08c0,.16.07.34.11.52a4.37,4.37,0,0,1,.12.52L105.8,268.2c-.06-.17-.13-.33-.19-.5s-.12-.34-.19-.51Z" style="fill: rgb(55, 71, 79); transform-origin: 123.825px 261.64px;" id="el9f39zviprrh" class="animable"></path><path d="M144.26,266.38a4.51,4.51,0,0,0,.09.53c.15.88.3,1.77.44,2.65l-33.66,11.15c-.37-.8-.74-1.6-1.11-2.42-.07-.16-.15-.32-.21-.49Z" style="fill: rgb(38, 50, 56); transform-origin: 127.3px 273.545px;" id="elir583xh8dpa" class="animable"></path><path d="M144.16,265.86c0,.17.06.35.1.52a4.51,4.51,0,0,0,.09.53L110,278.29c-.07-.16-.15-.32-.21-.49a3.64,3.64,0,0,1-.22-.49Z" style="fill: rgb(55, 71, 79); transform-origin: 126.96px 272.075px;" id="els59y5aeqrk" class="animable"></path><path d="M145.9,277.33l.06.54c.12.92.22,1.81.31,2.69l-30.05,10c-.45-.76-.89-1.55-1.32-2.36-.09-.16-.17-.32-.26-.47Z" style="fill: rgb(38, 50, 56); transform-origin: 130.455px 283.945px;" id="el27qq7p9g7pg" class="animable"></path><path d="M145.84,276.79l.06.54.06.54L114.9,288.16c-.09-.16-.17-.32-.26-.47l-.25-.47Z" style="fill: rgb(55, 71, 79); transform-origin: 130.175px 282.475px;" id="ely5kg4w4hb8" class="animable"></path><path d="M146.85,288.5c0,.2,0,.38,0,.56,0,1,0,1.92,0,2.79l-24.39,8.08q-.84-1-1.71-2.22c-.11-.15-.22-.29-.32-.45Z" style="fill: rgb(38, 50, 56); transform-origin: 133.64px 294.215px;" id="elru3in08mfnl" class="animable"></path><path d="M146.83,288c0,.19,0,.37,0,.55s0,.38,0,.56l-26.09,8.65c-.11-.15-.22-.29-.32-.45a3.76,3.76,0,0,1-.32-.46Z" style="fill: rgb(55, 71, 79); transform-origin: 133.465px 292.88px;" id="el68cr1w0c68p" class="animable"></path><path d="M144.42,300.81a9.78,9.78,0,0,1-.65.77A12.37,12.37,0,0,1,132,305.47c-.33-.06-.68-.14-1-.22Z" style="fill: rgb(38, 50, 56); transform-origin: 137.71px 303.27px;" id="el6x4b893ibph" class="animable"></path><path d="M145,300.08c-.17.25-.36.5-.54.73a9.78,9.78,0,0,1-.65.77L132,305.47c-.33-.06-.68-.14-1-.22s-.62-.16-.93-.25Z" style="fill: rgb(55, 71, 79); transform-origin: 137.535px 302.775px;" id="elkvhn6j9bkp" class="animable"></path><path d="M174.32,225.75a9,9,0,0,1,7.22,2.41,39.49,39.49,0,0,1-7.22-2.41Z" style="fill: rgb(38, 50, 56); transform-origin: 177.93px 226.926px;" id="elwxr33ymnrm" class="animable"></path><path d="M138,227.62c9.2,6,12.09,27.83,12.22,38.24-.45-1.66-.81-3.33-1.18-5-1.07-4.81-2.18-10.12-3.38-14.85a100.23,100.23,0,0,0-2.84-9.67c-1.18-3.12-2.38-6.35-4.82-8.73Z" style="fill: rgb(38, 50, 56); transform-origin: 144.11px 246.735px;" id="elj7mnrmcozc8" class="animable"></path><path d="M148.74,255.92a9.3,9.3,0,0,1,3.16,7.21,51.32,51.32,0,0,1-3.16-7.21Z" style="fill: rgb(38, 50, 56); transform-origin: 150.321px 259.525px;" id="elkmfitj1l" class="animable"></path><path d="M145,301.53c4.67-5.51,5.16-12.87,6-19.73.59,6.84-.25,15.17-6,19.73Z" style="fill: rgb(38, 50, 56); transform-origin: 148.08px 291.665px;" id="eli5ftvewi1ai" class="animable"></path><path d="M152.84,283.92a7.46,7.46,0,0,1-2.52,6.6c.15-.61.36-1.16.55-1.71.61-1.62,1.19-3.28,2-4.89Z" style="fill: rgb(38, 50, 56); transform-origin: 151.611px 287.22px;" id="elrzgs0a9g5" class="animable"></path><path d="M179.42,239c-1.24,8.46.12,43.64,12.86,46.12s13.16-16.26,27-29.71c0,0-8.87-10.36-20.43-14.85S179.42,239,179.42,239Z" style="fill: rgb(199, 199, 199); transform-origin: 199.167px 261.702px;" id="el7vbmmoucr4k" class="animable"></path><path d="M212.27,264c-.58.9-1.14,1.81-1.67,2.71a63.69,63.69,0,0,0-23-9.29,46.92,46.92,0,0,0-8-.76c-.1-1.09-.19-2.16-.26-3.2C185.42,253.45,197.83,254.77,212.27,264Z" style="fill: rgb(146, 181, 255); transform-origin: 195.805px 260.085px;" id="elsnay4s3xnok" class="animable"></path><path d="M215.57,259.45c-.67.85-1.32,1.71-1.93,2.57-15.29-9.49-28.39-10.71-34.44-10.66-.06-1.11-.1-2.19-.12-3.21C185.6,248.06,199.4,249.31,215.57,259.45Z" style="fill: rgb(146, 181, 255); transform-origin: 197.325px 255.083px;" id="elg219n3qcyp" class="animable"></path><path d="M179.1,243.18c.92,10.37,2.4,51.62,20.73,38.65,2.68-2.22,4.57-5.42,6.4-8.58,3.54-6.38,7.08-13.35,13.05-17.87a39.13,39.13,0,0,0-6.64,8.77c-4.6,7.37-7.31,19.38-16.87,21.86-17.2,3.5-17.1-31.92-16.67-42.83Z" style="fill: rgb(38, 50, 56); transform-origin: 199.133px 264.716px;" id="el69moxd0uiie" class="animable"></path><path d="M213.64,262a46.81,46.81,0,0,1,5.22-3.47,7.74,7.74,0,0,1-5.22,3.47Z" style="fill: rgb(38, 50, 56); transform-origin: 216.25px 260.265px;" id="eld46uf07yuma" class="animable"></path><path d="M187.29,271.73c1.29,4.44,2.06,11.58,6.63,13.77-5.4-.93-6.8-9.22-6.63-13.77Z" style="fill: rgb(38, 50, 56); transform-origin: 190.598px 278.615px;" id="elu7vi3wnzvc" class="animable"></path><path d="M193.84,270.66c.62,4.58.33,11.76,4.53,14.59-5.2-1.71-5.37-10.11-4.53-14.59Z" style="fill: rgb(38, 50, 56); transform-origin: 195.915px 277.955px;" id="el7rgvgd9fwio" class="animable"></path><path d="M243.22,261c-8,3-38,21.4-34,33.72s23.77,3.47,42.55,8a110.41,110.41,0,0,0-.44-24C249.63,266.39,243.22,261,243.22,261Z" style="fill: rgb(199, 199, 199); transform-origin: 230.539px 281.86px;" id="elcdd95dx7bpp" class="animable"></path><path d="M237.41,301.23c-1.07,0-2.14,0-3.19.06a63.69,63.69,0,0,0-3.13-24.17,46.27,46.27,0,0,0-3.26-7.37h0l1.35-.91.28-.18,1-.7C233.47,273.19,238.29,284.45,237.41,301.23Z" style="fill: rgb(146, 181, 255); transform-origin: 232.673px 284.625px;" id="elyd9lgp3ao9" class="animable"></path><path d="M243,301.38c-1.07-.07-2.14-.11-3.21-.13.64-17.52-4.56-29.25-7.53-34.44h0c.27-.18.54-.34.8-.49.47-.3.94-.58,1.39-.84l.56-.34h0C238.24,270.67,243.72,283,243,301.38Z" style="fill: rgb(146, 181, 255); transform-origin: 237.662px 283.26px;" id="eld9vh4cnyw5h" class="animable"></path><path d="M239.39,262.72c-7.77,5.4-38.68,23.82-27.26,34.71,4.06,3.8,10,3.61,15.35,3.7,7.49-.13,15.15-.23,22.56,1.13-7.53-.61-15-.09-22.52.38-5.56.21-12.3.41-16.74-3.8-13.23-13.33,18.71-31.09,28.61-36.12Z" style="fill: rgb(38, 50, 56); transform-origin: 228.829px 282.725px;" id="elz7fswwyi1ht" class="animable"></path><path d="M242.57,301.74a43.76,43.76,0,0,1,6,1.88,7.77,7.77,0,0,1-6-1.88Z" style="fill: rgb(38, 50, 56); transform-origin: 245.57px 302.705px;" id="elg27z64h6mna" class="animable"></path><path d="M218.47,283.81c-3.25,3.28-9.1,7.44-8.78,12.5-1.83-5.17,4.72-10.43,8.78-12.5Z" style="fill: rgb(38, 50, 56); transform-origin: 213.922px 290.06px;" id="el7kwcg984njo" class="animable"></path><path d="M222.6,289c-3.69,2.77-10.1,6-10.53,11.07-1-5.38,6.21-9.62,10.53-11.07Z" style="fill: rgb(38, 50, 56); transform-origin: 217.288px 294.535px;" id="elnohbolk2ch" class="animable"></path><g id="elx1sxv24kgta"><path d="M187.18,216.92C171.41,199.8,161,175.76,160.6,153.54s6-45.16,20.11-62.81,57.42-49.74,121.85-37,96.9,61.84,98.31,109.24c1.12,37.68-34.58,73.69-34.58,73.69-10.4,4.33-51.74,20.29-94.58,16.33C228.13,248.93,200.94,231.86,187.18,216.92Z" style="fill: rgb(235, 235, 235); opacity: 0.2; transform-origin: 280.739px 152.215px;" class="animable"></path></g><path d="M187.18,216.92c-14.35-15.78-24.15-36.06-26.31-57.37-1.71-21.28,3-43.36,14.41-61.5s30.45-30.63,50.15-38.57C264.5,43.9,313.61,49,349.06,71.48c32,20,52.55,56.81,52.19,94.59-.45,16.19-7,31.59-15.26,45.26a156.1,156.1,0,0,1-19.5,25.48,234.34,234.34,0,0,1-45.81,13.5c-44.62,8.83-100.9.62-133.5-33.39Zm0,0c32.66,33.89,88.87,41.94,133.42,33a240.79,240.79,0,0,0,45.5-13.48,141.8,141.8,0,0,0,10.32-12.22c12.63-16.87,23.38-36.67,24.06-58.16.41-43.05-26.89-83.85-65.89-101.53-43.49-20.19-97.83-18.15-137,10.77-26.92,18.67-39.1,52.28-36.56,84.24,2.09,21.29,11.84,41.58,26.13,57.39Z" style="fill: rgb(38, 50, 56); transform-origin: 280.892px 152.047px;" id="el3yp6gn42ozz" class="animable"></path><g id="eln2rymuun1ni"><g style="opacity: 0.6; transform-origin: 275.018px 161.654px;" class="animable"><path d="M191.35,113.33c-8.54,8.82-3.15,34.12,7.87,33.35,9-.64,14.46-10.6,15.57-17.28s-1.09-15.8-7.6-18.63C201.68,108.37,194.48,110.1,191.35,113.33Z" style="fill: rgb(255, 255, 255); transform-origin: 201.104px 128.173px;" id="elnljsu3v6xa" class="animable"></path><path d="M212.28,97c-3.07,2.3-.94,9.35,2.84,10.67s7.74-3.21,7.09-6.17S215.06,94.93,212.28,97Z" style="fill: rgb(255, 255, 255); transform-origin: 216.546px 102.147px;" id="el6dioxiqhxs2" class="animable"></path><path d="M357.88,226.87c2.95.59,5.94-4.32,4.74-7.21s-4.79-2.07-6.17-.14S355.23,226.34,357.88,226.87Z" style="fill: rgb(255, 255, 255); transform-origin: 359.243px 222.346px;" id="elverjqlao77e" class="animable"></path></g></g></g><defs>     <filter id="active" height="200%">         <feMorphology in="SourceAlpha" result="DILATED" operator="dilate" radius="2"></feMorphology>                <feFlood flood-color="#32DFEC" flood-opacity="1" result="PINK"></feFlood>        <feComposite in="PINK" in2="DILATED" operator="in" result="OUTLINE"></feComposite>        <feMerge>            <feMergeNode in="OUTLINE"></feMergeNode>            <feMergeNode in="SourceGraphic"></feMergeNode>        </feMerge>    </filter>    <filter id="hover" height="200%">        <feMorphology in="SourceAlpha" result="DILATED" operator="dilate" radius="2"></feMorphology>                <feFlood flood-color="#ff0000" flood-opacity="0.5" result="PINK"></feFlood>        <feComposite in="PINK" in2="DILATED" operator="in" result="OUTLINE"></feComposite>        <feMerge>            <feMergeNode in="OUTLINE"></feMergeNode>            <feMergeNode in="SourceGraphic"></feMergeNode>        </feMerge>            <feColorMatrix type="matrix" values="0   0   0   0   0                0   1   0   0   0                0   0   0   0   0                0   0   0   1   0 "></feColorMatrix>    </filter></defs></svg>